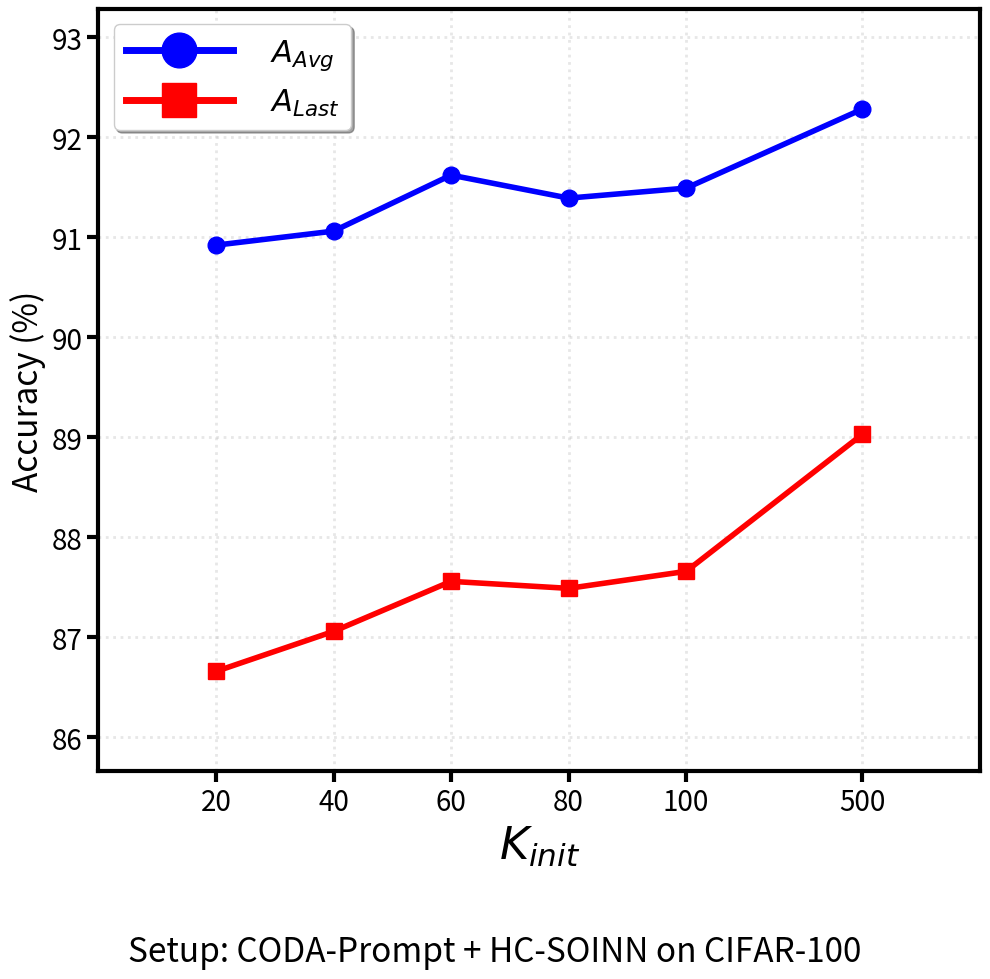

Reproduce this figure in Python.
import matplotlib.pyplot as plt
import matplotlib.font_manager as fm
import numpy as np

def plot_node_budget_sensitivity():
    """Handle plot node budget sensitivity."""
    
    kmax_values = [20, 40, 60, 80, 100, 500]
    avg_acc = [90.92, 91.06, 91.62, 91.39, 91.49, 92.28]
    last_acc = [86.66, 87.06, 87.56, 87.49, 87.66, 89.03]
    
    x_positions = [20, 40, 60, 80, 100, 130]
    
    fig, ax = plt.subplots(figsize=(10, 10))
    
    ax.plot(x_positions, avg_acc, 
             marker='o', color='blue', label='$A_{Avg}$', linewidth=4, markersize=12)
    ax.plot(x_positions, last_acc, 
             marker='s', color='red', label='$A_{Last}$', linewidth=4, markersize=12)
    
    ax.set_xlabel('$K_{init}$', fontsize=32)
    ax.set_ylabel('Accuracy (%)', fontsize=24)
    # ax.set_title('Sensitivity Analysis of Node Budget $K_{max}$', fontsize=26, pad=20)
    
    font_prop = fm.FontProperties(size=22)
    legend = ax.legend(loc='best', prop=font_prop,
                      frameon=True, fancybox=True, shadow=True,
                      markerscale=3.5, handlelength=3.5, handletextpad=1.2)
    
    for handle in legend.legend_handles:
        if hasattr(handle, 'set_markersize'):
            handle.set_markersize(25)
        if hasattr(handle, 'set_linewidth'):
            handle.set_linewidth(5)
    
    for spine in ax.spines.values():
        spine.set_linewidth(3)
    
    ax.tick_params(axis='both', which='major', labelsize=20, width=3, length=8)
    ax.tick_params(axis='both', which='minor', width=2, length=5)
    
    ax.set_xticks(x_positions)
    ax.set_xticklabels(kmax_values)
    ax.set_xlim(0, 150)
    
    y_min = min(min(avg_acc), min(last_acc)) - 1
    y_max = max(max(avg_acc), max(last_acc)) + 1
    ax.set_ylim(y_min, y_max)
    
    ax.grid(True, alpha=0.3, linestyle=':', linewidth=2)

    plt.tight_layout(rect=[0, 0.11, 1, 1])

    # caption = (
    #     r"Sensitivity of $A_{\mathrm{Avg}}$ and $A_{\mathrm{Last}}$ to HC-SOINN "
    #     r"per-class prototype budget $K_{\max}$ "
    #     r"(maximum sub-prototypes after hierarchical clustering)."
    # )
    footnote = "Setup: CODA-Prompt + HC-SOINN on CIFAR-100"
    # fig.text(0.5, 0.065, caption, ha="center", va="bottom", fontsize=20)
    fig.text(0.5, 0.025, footnote, ha="center", va="bottom", fontsize=24, style="italic")

    output_filename = 'node_budget_sensitivity_analysis.png'
    plt.savefig(output_filename, dpi=300, bbox_inches='tight')
    print(f"图形已保存为 {output_filename}")
    
    plt.show()

if __name__ == '__main__':
    plot_node_budget_sensitivity()
